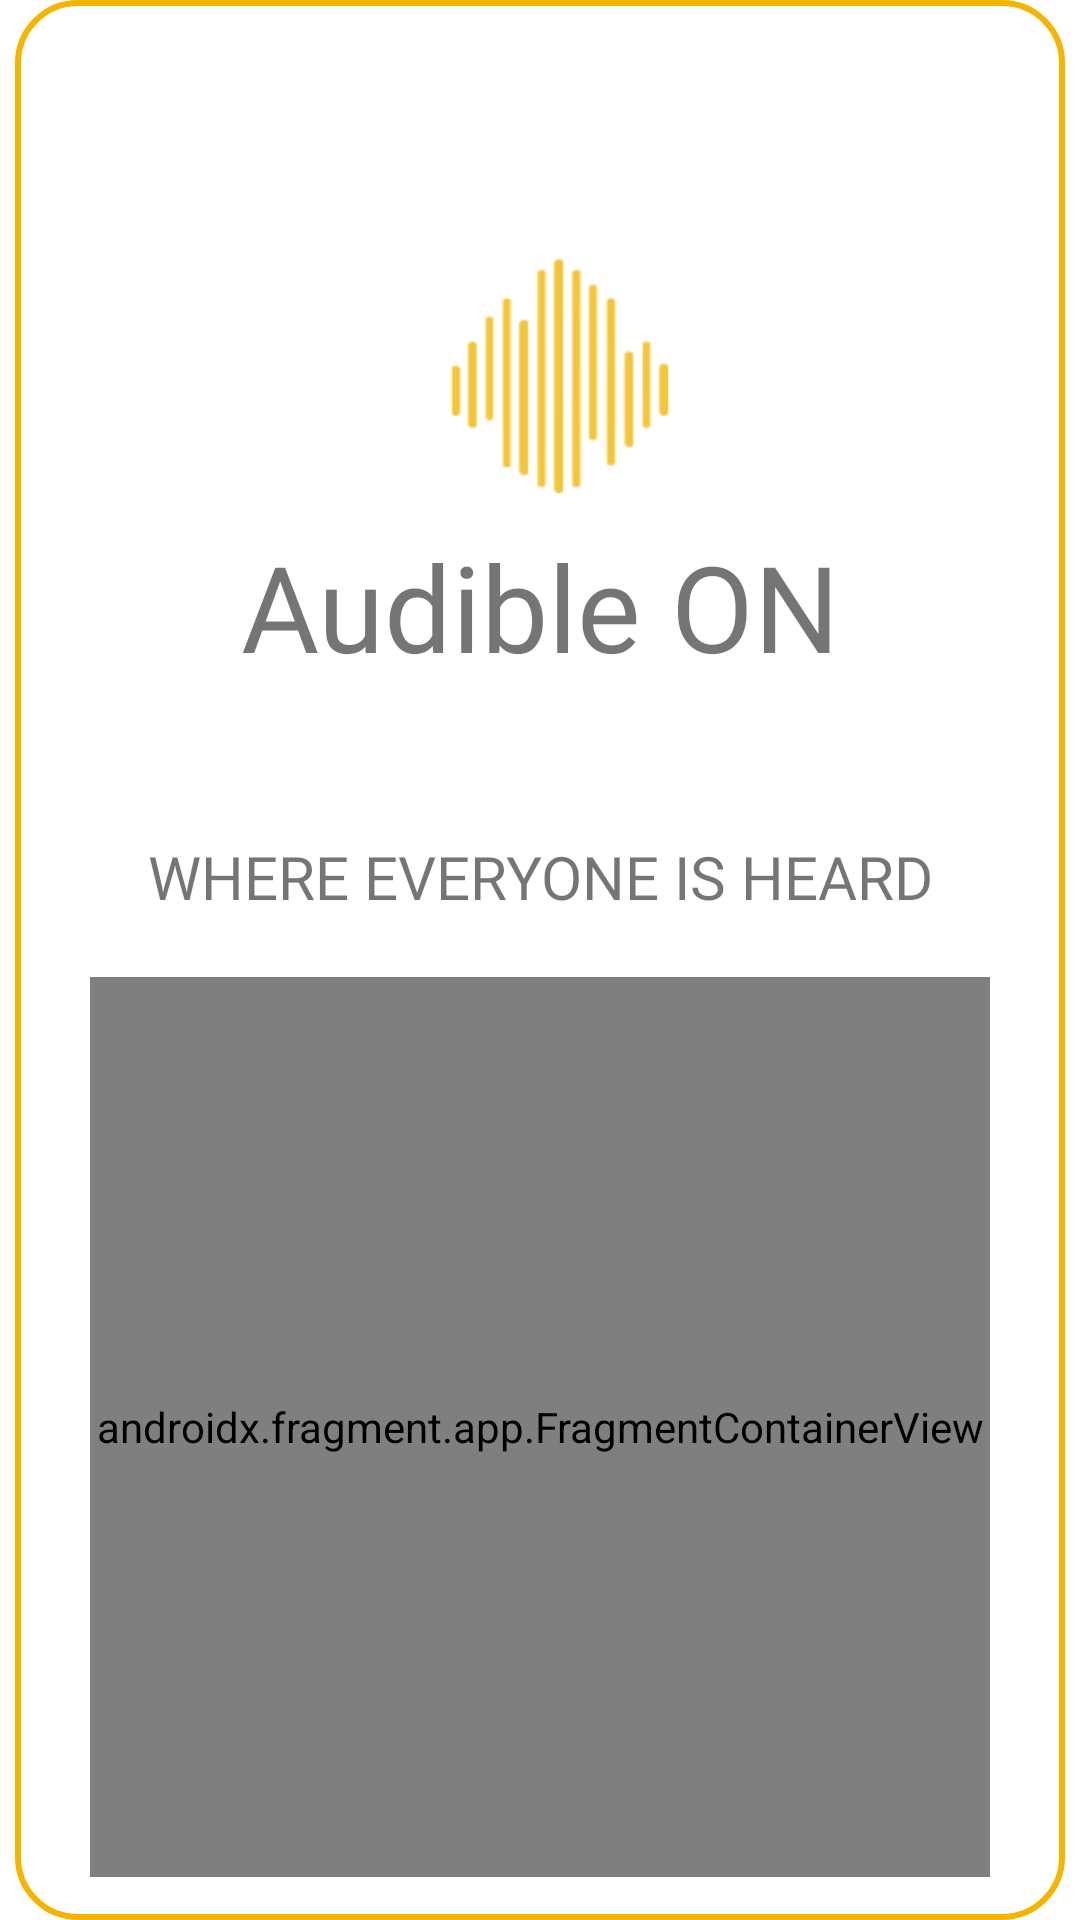

The Android layout XML behind this screen, and the referenced resources:
<!-- AndroidManifest.xml: application theme Theme.AudibleONMobileApplication -->
<!-- res/layout/fragment_register.xml -->
<?xml version="1.0" encoding="utf-8"?>
<RelativeLayout xmlns:android="http://schemas.android.com/apk/res/android"
    xmlns:tools="http://schemas.android.com/tools"
    android:layout_width="match_parent"
    android:layout_height="match_parent"
    tools:context=".RegisterFragment">

    <RelativeLayout
        android:id="@+id/frame"
        android:layout_width="350dp"
        android:layout_height="650dp"
        android:layout_centerInParent="true"
        android:background="@drawable/frame_bg">

        <RelativeLayout
            android:id="@+id/official_logo"
            android:layout_width="wrap_content"
            android:layout_height="wrap_content"
            android:layout_centerHorizontal="true"
            android:layout_marginTop="50dp">

            <ImageView
                android:id="@+id/official_image"
                android:layout_width="150dp"
                android:layout_height="150dp"
                android:layout_centerHorizontal="true"
                android:src="@drawable/app_logo" />

            <TextView
                android:id="@+id/official_name"
                android:layout_width="300dp"
                android:layout_height="wrap_content"
                android:layout_below="@id/official_image"
                android:layout_centerHorizontal="true"
                android:layout_marginTop="-25dp"
                android:fontFamily="@font/montserrat"
                android:gravity="center"
                android:text="@string/app_name"
                android:textSize="40dp" />

        </RelativeLayout>

        <TextView
            android:id="@+id/official_slogan"
            android:layout_width="300dp"
            android:layout_height="wrap_content"
            android:layout_below="@id/official_logo"
            android:layout_centerHorizontal="true"
            android:layout_marginTop="50dp"
            android:fontFamily="@font/quicksand_regular"
            android:gravity="center"
            android:text="WHERE EVERYONE IS HEARD"
            android:textSize="20dp" />

        <androidx.fragment.app.FragmentContainerView
            android:id="@+id/register_fragment"
            android:name="edu.temple.audibleonmobileapplication.SignUpFragment"
            android:layout_width="300dp"
            android:layout_height="300dp"
            android:layout_below="@id/official_slogan"
            android:layout_marginTop="20dp"
            android:layout_centerHorizontal="true"/>


    </RelativeLayout>


</RelativeLayout>
<!-- resources referenced by this layout -->
<resources>
  <!-- drawable app_logo: png bitmap (drawable, 5817 bytes) -->
  <!-- drawable frame_bg (drawable) -->
  <?xml version="1.0" encoding="utf-8"?>
  <shape xmlns:android="http://schemas.android.com/apk/res/android">
  
      <corners android:radius="20dp"/>
  
      <stroke android:width="2dp"
          android:color="@color/light_orange"/>
  
  </shape>
  <string name="app_name">Audible ON</string>
  <style name="Theme.AudibleONMobileApplication" parent="Theme.MaterialComponents.DayNight.NoActionBar">
          
          <item name="colorPrimary">@color/purple_500</item>
          <item name="colorPrimaryVariant">@color/purple_700</item>
          <item name="colorOnPrimary">@color/white</item>
          
          <item name="colorSecondary">@color/teal_200</item>
          <item name="colorSecondaryVariant">@color/teal_700</item>
          <item name="colorOnSecondary">@color/black</item>
          
          <item name="android:statusBarColor" tools:targetApi="l">?attr/colorPrimaryVariant</item>
          
      </style>
  <color name="light_orange">#F4B400</color>
  <color name="purple_500">#FF6200EE</color>
  <color name="purple_700">#FF3700B3</color>
  <color name="white">#FFFFFFFF</color>
  <color name="teal_200">#FF03DAC5</color>
  <color name="teal_700">#FF018786</color>
  <color name="black">#FF000000</color>
</resources>
